pico-8 play session: no input (idle), after a click and taps of 🅾, ❎, 🅾+❎, 🅾 in the second before t = 0

[t = 1 s] idle ~1s (no d-pad/buttons)
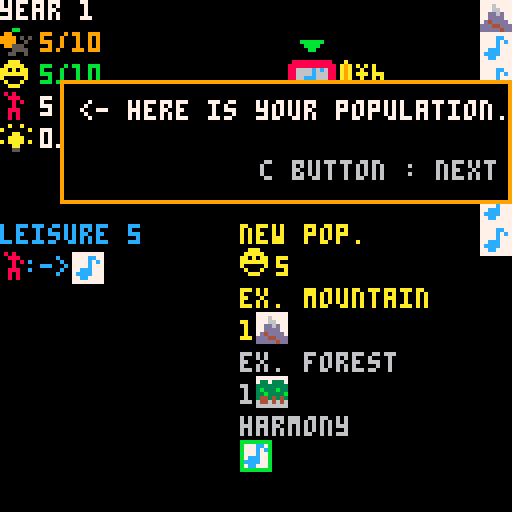

pico-8 cartridge
version 7
__lua__
combos_displayed = 4

p_song = {1, "song"}
p_wood = {2, "wood"}
p_game = {3, "game"}
p_fruit = {4, "fruit",{"+1 food"}}
p_rock = {5, "rock"}
p_clay = {6, "clay"}
p_storm = {7, "storm",{"-1 happiness"}}
p_cold = {8, "cold",{"+1 frost","(-3 happiness)"}}
p_mushroom = {9, "mushroom"}
p_spear = {10, "spear",{"beats 1 enemy","on the sides"}}
p_fire = {11, "fire", {"-1 frost"}}
p_speech = {12, "speech"}
p_fence = {13, "fence", {"stuns enemies","on the sides"}}
p_forest = {14, "forest"}
p_mountain = {15, "mountain"}
p_hammerstone = {25, "hammerstone",{"stuns and beats","enemy at its right"}}
p_flint = {26, "flint", {"beats 1 adjacent enemy"}}
p_coal = {27, "coal"}
p_gem = {28, "gem"}
p_gold = {29, "gold"}
p_oil = {30, "oil"}
p_uranium = {31, "uranium"}
p_sheep = {32, "sheep", {"+3 food"}}
p_horse = {33, "horse"}
p_manure = {34, "manure", {"-1 happiness"}}
p_fur = {35, "fur", {"-1 frost"}}
p_jar = {36, "jar", {"+1 max food","for the year"}}
p_dwelling = {37, "dwelling"}
p_effigy = {38, "effigy",{"+1 max happy","for the year","+1 happiness"}}
p_altar = {39, "altar"}
p_persuasion = {40, "persuasion"}
p_drought = {41, "drought",{"-1 food"}}

p_wolf = {42, "wolf",
{"-2 food",
"if no food,",
"-1 population"},
{"the remnants of the",
"hungry wolf pack flee !",
"with them gone,",
"there should be",
"more game for you !",
"(+1 game for the year)"},
2, {3,4}, {2,3}}

p_outcast = {43, "outcast",
{"-3 food"},
{"the outcasts scatter",
"before your might.",
"awed by your power,",
"some of them",
"beg to join you.",
"(+1 population)"},
3, nil, {1,2}}

p_bear = {44, "bear",
{"-5 food",
"if no food,",
"-1 population"},
{"you have defeated",
"the bears !"},
4, {4,5}, {3,4}}

p_raider = {45, "raider",
{"cannot be locked",
"-1 leisure pop.",
"-2 food"},
{"the ravaging raiders",
"have been repelled !"},
5, nil, {5,6}}

p_wheat = {52, "wheat"}
p_masonry = {53, "masonry"}
p_arrow = {54, "arrow", {"beats 2 enemies","on the sides"}}

sp_oven = "sp_oven"
sp_shrine = "sp_shrine"
sp_torchlight = "sp_torchlight"

lands = {p_forest, p_mountain}
mountains = {p_rock, p_clay, p_gem, p_stone, p_coal, p_gold, p_rock, p_oil, p_rock, p_rock, p_uranium}
all_explore = {"ex. forest","ex. mountain","ex. cave"}

seasons = {{"spring", 5, {}},
{"summer", 6, {p_storm}},
{"fall", 5, {p_storm}},
{"winter", 4, {p_cold}}}

weathers = {p_storm, p_cold, p_drought}
enemy_types = {
 [1] = {p_wolf, p_outcast},
 [2] = {p_bear, p_raider}
}

function remove(list, rank)
 for i = rank, #list do
  list[i] = list[i+1]
 end
end

function nb_in(item, list)
 nb = 0
 for i in all(list) do
  if (i == item) nb+=1
 end
 return nb
end

function deepcopy(list)
 res = {}
 for i in all(list) do
  add(res, i)
 end
 return res
end

function show_sign(val)
 if (val>0) return "+"..val
 return val
end


---------- combos

function combo(name, text, requires,
tech, effect)
 c = {}
 c.name = name
 c.text = text
 c.order = requires[1]
 c.quantity = {}
 c.only = {}
 c.none = {}
 for i = 1, #requires[2], 2 do
  if requires[2][i+1] == "only" then
   add(c.only, requires[2][i])
  elseif requires[2][i+1] == "none" then
   add(c.none, requires[2][i])
  elseif requires[2][i+1] == "left" then
   c.left = requires[2][i]
  elseif requires[2][i+1] == "right" then
   c.right = requires[2][i]
  else
   add(c.quantity, requires[2][i])
   add(c.quantity, requires[2][i+1])
  end
 end
 c.tech = tech
 c.effect = effect
 return c
end

function message(x0, y0, x1, y1, text, next_msg)
 m = {}
 m.x0 = x0
 m.y0 = y0
 m.x1 = x1
 m.y1 = y1
 m.text = text
 m.next_msg = next_msg
 return m
end

function max_food()
 mf = 10
 for i in all(techs) do
  if (i[1] == "granary") mf+=1
 end
 return mf+yearly_mf
end

function max_happiness()
 mh = 10
 for i in all(techs) do
  if (i[1] == "ritual") mh+=1
  if (i[1] == "tradition") mh+=2
  if (i[1] == "law") mh+=3
  if (i[1] == "justice") mh+=4
 end
 return mh+yearly_mh
end

function max_tech()
 return 10*(#wheel)
end

function quantity(prod, item)
 cut = 0
 if prod == p_fire then
  for i in all(sp_tech) do
   if (i==sp_oven) cut+=1
  end
 end
 if type(item) == "number" then
  q = item
 else
  q = 1
  for j in all(techs) do
   if (j[1]==item) q+=1
   if (j[1]=="altar" and nb_in(item,{"ritual","tradition"})>0) q-=1
  end
 end
 return max(cut+q,0)
end

function c_level(lvl)
 if (#wheel<lvl) current_msg=lvl_msg[lvl]
 for i = #wheel+1, lvl do
  add(wheel, false)
  add(slides, 0)
 end
-- if (#wheel>=3) slide_action=true
end


---------- combo effects

function c_attack(range, nb_targets, prod)
 nt = nb_targets
-- nb_targets = target[2]
-- if target[1] == "visible" then
 for i in all(range) do
  if (nt<=0) break
  if i > 0
  and i <= #wheel
  and nb_in(roster[wheel[i]], enemies) > 0
  and nb_in(wheel[i], killed) <= 0 then
   add(killed, wheel[i])
   if prod != nil then
    add(passive_anims, {prod, "beats "..roster[wheel[i]][2]})
   end
   nt -= 1
  end
 end
end

function c_attack_wheel(nb_targets)
 ran = {}
 for i = 1, #wheel do
  add(ran, i)
 end
 c_attack(ran, nb_targets)
end

function c_bird_hunt()
 nb_game = 0
 for i in all(roster) do
  if (i==p_game) nb_game+=1
 end
 c_mod_food(nb_game*4)
end

function c_harvest()
 harvested = 0
 for i in all(wheel) do
  if (roster[i]==p_wheat) harvested+=harvest_bonus
 end
 c_mod_food(harvested)
end

function c_newpop(tmp)
-- happiness -= pop_total()
 leisure += 1
end

function c_mod_happiness(val,prod)
 happiness = min(max_happiness(),happiness+val)
 if prod != nil then
  add(passive_anims, {prod,show_sign(val).." happiness"})
 end
end

function c_mod_happiness_low(val, prod)
 if happiness < 0 then
  c_mod_happiness(val*3, prod)
 else
  c_mod_happiness(val, prod)
 end
end

function c_mod_food(val, prod)
 food = max(0,food+val)
 if prod != nil then
  add(passive_anims, {prod,show_sign(val).." food"})
 end
end

function game_over()
 current_msg = message(0, 0, 127, 127,
 {"on their "..year.."th year,",
 "",
 "the brave tribe met their end.",
 "",
 "",
 "***** game over *****"},
 "restart")
end

function exile_pop()
 if pop_total() <= 1 then
  game_over()
  return
 end
 exile = flr(rnd(pop_total()))+1
 if exile <= leisure then
  exile_anim = {"leisure", 100}
  leisure -= 1
 else
  exile -= leisure
  for activ in all(techs) do
   if activ[2] == "activity" then
    exile -= 1
    if exile == 0 then
     exile_anim = {activ[1], 100}
     del(techs, activ)
     sel_tech = 0
     break
    end
   end
  end
 end
end

function c_devour(val)
 if food > 0 then
  c_mod_food(-val)
 else
  add(passive_anims, {p, "-1 pop. !"})
  exile_pop()
 end
end

function c_mod_happiness_leisure(tmp, prod)
 c_mod_happiness(leisure, prod)
end

function c_vision(tmp, prod)
 c_mod_happiness(-1, prod)
 locked = {}
 nb_actions += 1
end

function c_add(tmp, prod)
 add(additional, tmp)
 if prod != nil then
  add(passive_anims, {prod,"produces "..tmp[2]})
 end
end

function c_mod_mh(val,prod)
 yearly_mh+=val
 if (val!=0) add(passive_anims,{prod,show_sign(val).."max happy."})
end

function c_mod_mf(val,prod)
 yearly_mf+=val
 if (val!=0) add(passive_anims,{prod,show_sign(val).."max food"})
end

function paved_count()
 pc = 0
 for i in all(techs) do
  if (i[1]=="paved road") pc+=1
  if (nb_in(i[1], all_explore)>0) pc-=1
 end
 return pc
end


---------- messages

msg_intro10 = message(10, 50, 115, 105,
{" you start with 1 reel.",
"      to spin it,",
"push the big button",
"     with the c key.",
{21,90,20}})

msg_intro9 = message(0, 50, 110, 100,
{"     all these symbols",
"       will show up",
"       on the reel."},
msg_intro10)

msg_intro8 = message(0, 10, 117, 85,
{"    you can also see",
"    a weather symbol.",
"  it changes every year.",
"drought     : -1 food",
"storm     : -1 happiness",
"cold     : +1 frost",
"(1 frost = -3 happiness)",
{41,40,28},
{7,32,36},
{8,28,44}},
msg_intro9)

msg_intro7 = message(0, 10, 117, 75,
{"   you can also see",
" a mountain",
" and a forest.",
" these are always available",
" to explore.",
{15,50,12},
{14,60,20}},
msg_intro8)

msg_intro6 = message(0, 10, 117, 65,
{"here is your production. ->",
"your can see the 5 songs",
"produced by your population."},
msg_intro7)

msg_intro5 = message(40, 52, 112, 95,
{"leisure produces",
"  1 song",
{1,40,12}},
msg_intro6)

msg_intro4 = message(40, 52, 112, 100,
{"<- by default,",
"  people are",
"enjoying leisure."},
msg_intro5)

msg_intro3 = message(28, 27, 110, 85,
{"<- here are your",
"   innovations.",
"  you can build",
"up to 10 for now."},
msg_intro4)

msg_intro2 = message(15, 20, 127, 50,
{"<- here is your population."},
msg_intro3)

msg_intro1 = message(0, 50, 115, 120,
{"",
"",
"welcome to spinvilization,",
"  the game that lets you",
"  build your civilization",
"    by spinning reels !"},
msg_intro2)

msg_sliders = message(0, 50, 110, 127,
{"your tribe is nomadic,",
"they can travel to improve",
"the outcome of the wheel!",
"",
"when on a reel,",
"press up/down",
"to move a step.",
"use it to your advantage!"})

msg_spinned = message(-4, 50, 58, 125,
{"   good !",
"let's see",
"if you can",
"match a combo.",
"push right to",
"go to the list",
"of combos."})

msg_sel_combo2 = message(-5, 0, 58, 120,
{"move up/down",
"to check combos.",
"matched combos",
"are in yellow.",
"",
"new population",
"is special. it",
"only requires",
"that your",
"value reaches",
"your current",
"population",
"number.",
{17,42,68}})

msg_sel_combo = message(0, 0, 120, 120,
{"how to match a combo :",
"",
"",
"        : sequence",
"",
"    :    on the left reel",
"    :    on the right reel",
"",
"2   1    : amount needed",
"",
"     : only those symbols",
"on the remaining reels",
"     : none of those symbols",
{10,6,28},
{3,14,28},
{13,22,28},
{5,6,44},
{49,6,44},
{5,27,44},
{11,6,52},
{50,6,52},
{11,27,52},
{3,11,68},
{10,27,68},
{35,6,84},
{36,14,84},
{23,6,84},
{23,14,84},
{1,6,100},
{12,14,100},
{59,6,100},
{59,14,100}},
msg_sel_combo2)

msg_year4 = message(27, 5, 127, 60,
{"after eating, any food",
"over the",
"storage capacity",
"is wasted."})

msg_year3 = message(27, 11, 127, 95,
{"<-   this is your",
"civilization's",
"happiness/max happiness",
"",
"if happiness falls",
"below 0,",
"you lose 1 population."},
msg_year4)

msg_year2 = message(27, 3, 127, 75,
{"<-   here is your",
" food/storage capacity",
"",
"if there is not",
" enough food, they",
"lose happiness instead."},
msg_year3)

msg_year1 = message(0, 50, 115, 115,
{"one last action before",
"the end of the year !",
"",
"every year, your population",
"       needs to eat."},
msg_year2)

msg_lvl2_2 = message(0, 45, 110, 100,
{"as you entered a new age,",
"you gained a new reel !",
"you can now lock a reel",
"by pressing c when on it."})

msg_lvl2 = message(0, 0, 110, 95,
{"      age 2",
"    age of tools",
"",
"tools allow a species",
"to overcome their physical",
"limitations, accomplishing",
"complex tasks.",
"many animals use tools."},
msg_lvl2_2)

msg_lvl3_2 = message(0, 45, 110, 127,
{"your civilization",
"has settled !",
"",
"now you can slide a reel",
"multiple times, but",
"each time costs an action.",
"use it wisely : sliding",
"at the right time",
"is key to success."})

msg_lvl3 = message(0, 0, 110, 125,
{"      age 3",
" age of sedentism",
"",
"settling on a fertile land",
"allows for a great",
"increase in population,",
"at the cost of",
"being vulnerable",
"to low harvest.",
"drought, animal plague,",
"frost cause starvation.",
"in response, people look",
"to the stars for answers."},
msg_lvl3_2)

msg_lvl4_2 = message(0, 20, 127, 127,
{"that's the end of",
"the journey for now !",
"(spinvilization will be back)",
"thanks for playing !",
"i hope you enjoyed it.",
"",
"",
"",
"you can keep playing any try",
"to last as long as possible."})

msg_lvl4 = message(0, 0, 110, 127,
{"         age 4",
"   age of the state",
"",
"following sedentism, the",
"successful tribes have",
"expanded their numbers to",
"the thousands, making it",
"impossible to know all",
"one's peers. interactions",
"with strangers become more",
"common. trade and other",
"impersonal relations",
"flourish, and a need for",
"a common framework arises.",
},
msg_lvl4_2)


lvl_msg = {nil,msg_lvl2,msg_lvl3,msg_lvl4}

current_msg = msg_intro1

already_spinned = false
already_sel_combo = false
already_sel_tech = false
already_sliders = false
already_year = false

---------- combos

function init_combos()
 return {
 {
  -- new population
  combo("new pop.",
  {"+1 population"},
  {{}, {}, {}, {}},
  "instant",
  {c_newpop}),
  -- combos level 1
  -- effigy
  combo("effigy",
  {"activity :","uses clay,","produces","effigy"},
  {{}, {p_clay,1}},
  {"activity", {p_clay}, {p_effigy}},
  {}),
  -- explore forest
  combo("ex. forest",
  {"activity :","produces","wood,","game,","mushroom","and fruit"},
  {{}, {p_forest,1}},
  {"activity", {}, {p_wood,p_game,p_fruit,p_mushroom}},
  {}),
  -- explore mountain
  combo("ex. mountain",
  {"activity :","produces","rock","and clay"},
  {{}, {p_mountain,1}},
  {"activity", {}, {p_rock,p_clay}},
  {}),
  -- hammerstone
  combo("hammerstone",
  {"activity :","uses","rock,","produces","hammerstone,","unlocks","age 2"},
  {{}, {p_rock,1}},
  {"activity", {p_rock}, {p_hammerstone}},
  {}),
  -- harmony
  combo("harmony",
  {"instant :","+5 happiness"},
  {{}, {p_song,"only"}},
  "instant",
  {c_mod_happiness,5}),
  -- humming
  combo("humming",
  {"instant :","+1 happiness"},
  {{}, {p_song,1}},
  "instant",
  {c_mod_happiness,1}),
  -- rabbit hunt
  combo("rabbit hunt",
  {"instant :","+2 food"},
  {{}, {p_game,1,p_song,"none",p_speech,"none"}},
  "instant",
  {c_mod_food,2}),
  -- spear
  combo("spear",
  {"activity :","uses","wood,","produces","spear,","unlocks","age 2"},
  {{}, {p_wood,1}},
  {"activity", {p_wood}, {p_spear}},
  {}),
  -- vision
  combo("vision",
  {"instant :","-1 happiness,","unlock all","slots, and","roll","for free"},
  {{}, {p_mushroom,1}},
  "instant",
  {c_vision})
 },
 {
  -- combos level 2
  -- altar
  combo("altar",
  {"activity :","uses rock","and effigy","produces","altar,","and ritual","and tradition","cost 1 less"},
  {{}, {p_rock,1,p_effigy,1}},
  {"activity", {p_rock,p_effigy}, {p_altar}},
  {}),
  -- arrow
  combo("arrow",
  {"activity :","uses spear","and flint,","produces","arrow"},
  {{p_spear,p_flint}, {}},
  {"activity", {p_spear,p_flint}, {p_arrow}},
  {}),
  -- bird hunt
  combo("bird hunt",
  {"instant :","+4 food","for each","game","produced"},
  {{}, {p_arrow,1,p_forest,1,p_song,"none",p_speech,"none"}},
  "instant",
  {c_bird_hunt}),
  -- boar hunt
  combo("boar hunt",
  {"instant :","+5 food"},
  {{}, {p_game,1,p_spear,1,p_song,"none",p_speech,"none"}},
  "instant",
  {c_mod_food,5}),
  -- bonfire
  combo("bonfire",
  {"instant :","+8 happiness"},
  {{}, {p_song,1,p_fire,"only"}},
  "instant",
  {c_mod_happiness,8}),
  -- charcoal
  combo("charcoal",
  {"activity :","uses wood,","produces","fire and","coal"},
  {{}, {p_wood,1,p_fire,1}},
  {"activity", {p_wood}, {p_fire,p_coal}},
  {}),
  -- deer hunt
  combo("deer hunt",
  {"instant :","+7 food"},
  {{}, {p_game,1,p_arrow,1,p_song,"none",p_speech,"none"}},
  "instant",
  {c_mod_food,7}),
  -- ember guardian
  combo("embers",
  {"activity :","uses wood,","produces","fire"},
  {{p_storm,p_wood}, {}},
  {"activity", {p_wood}, {p_fire}},
  {}),
  -- explore cave
  combo("ex. cave",
  {"activity :","produces","dwelling,","manure,","and clay,","unlocks age3"},
  {{p_fire,p_mountain}, {}},
  {"activity", {}, {p_dwelling,p_manure,p_clay}},
  {}),
  -- flint
  combo("flint",
  {"activity :","uses rock,","produces","flint"},
  {{p_hammerstone,p_rock}, {}},
  {"activity", {p_rock}, {p_flint}},
  {}),
  -- folksong
  combo("folksong",
  {"instant :","+1 happiness","for each","population","in leisure"},
  {{}, {p_song,1,p_speech,1}},
  "instant",
  {c_mod_happiness_leisure}),
  -- fur
  combo("fur",
  {"activity :","uses game,","produces","fur"},
  {{}, {p_game,"left",p_game,"right"}},
  {"activity", {p_game}, {p_fur}},
  {}),
  -- igloo
  combo("igloo",
  {"activity :","uses cold,","produces","dwelling,","-1 food","per year,","unlocks age3"},
  {{p_cold,p_cold}, {}},
  {"activity", {p_cold}, {p_dwelling}},
  {}),
  -- menhir
  combo("menhir",
  {"innovation :","before","eating,","if","happiness<0,","+1 happiness"},
  {{p_rock,p_rock}, {}},
  {"dev"},
  {}),
  -- mourning
  combo("mourning",
  {"instant :","+2 happiness,","tripled if","happiness<0"},
  {{p_song,p_song}, {}},
  "instant",
  {c_mod_happiness_low,2}),
  -- fireside story
  combo("fire story",
  {"instant :","+3 happiness"},
  {{}, {p_fire,1,p_speech,1}},
  "instant",
  {c_mod_happiness,3}),
  -- ritual
  combo("ritual",
  {"innovation :","+1 max","happiness,","rituals cost","+1 song"},
  {{}, {p_song,"ritual"}},
  {"dev"},
  {}),
  -- shaman
  combo("shaman",
  {"activity :","uses song,","produces","speech"},
  {{}, {p_mushroom,1,p_song,1}},
  {"activity", {p_song}, {p_speech}},
  {}),
  -- sparks
  combo("sparks",
  {"instant :","produces","fire","for the year"},
  {{p_flint,p_flint}, {}},
  "instant",
  {c_add,p_fire}),
  -- stone throw
  combo("stone throw",
  {"instant :","beats","1 enemy"},
  {{}, {p_rock,"left"}},
  "instant",
  {c_attack_wheel,1}),
  -- tent
  combo("tent",
  {"activity :","uses fur,","produces","dwelling,","unlocks","age 3"},
  {{}, {p_fur,"left",p_fur,"right"}},
  {"activity", {p_fur}, {p_dwelling}},
  {}),
  -- totem
  combo("totem",
  {"innovation :","animals","give +1 max","happiness","for the year"},
  {{}, {p_effigy,1,p_wood,1}},
  {"dev"},
  {})
 },
 {
  -- combos level 3
  -- bricks
  combo("bricks",
  {"activity :","uses clay,","produces","masonry"},
  {{}, {p_fire,2,p_clay,2}},
  {"activity", {p_clay}, {p_masonry}},
  {}),
  -- buffalo hunt
  combo("buffalo hunt",
  {"instant :","+15 food"},
  {{}, {p_game,2,p_spear,1,p_song,"none",p_speech,"none"}},
  "instant",
  {c_mod_food,15}),
  -- burial mound
  combo("burial mound",
  {"instant :","+3 happiness,","tripled if","happiness<0"},
  {{}, {p_spear,"only",p_flint,"only",p_fur,"only",p_effigy,"only",p_jar,"only"}},
  "instant",
  {c_mod_happiness_low,3}),
  -- burn coal
  combo("burn coal",
  {"activity :","uses coal","and fire,","produces","fire and fire"},
  {{}, {p_coal,1,p_fire,2}},
  {"activity", {p_coal,p_fire}, {p_fire,p_fire}},
  {}),
  -- cobblestone
  combo("cobblestone",
  {"activity :","uses rock,","produces","masonry"},
  {{}, {p_hammerstone,1,p_rock,1,p_clay,1}},
  {"activity", {p_rock}, {p_masonry}},
  {}),
  -- farm
  combo("farm",
  {"activity :","produces","wheat,","farms cost","+1 fence"},
  {{}, {p_dwelling,1,p_fence,"farm"}},
  {"activity", {}, {p_wheat}},
  {}),
  -- fence
  combo("fence",
  {"activity :","uses wood,","produces","fence"},
  {{p_wood,p_wood}, {}},
  {"activity", {p_wood}, {p_fence}},
  {}),
  -- granary
  combo("granary",
  {"innovation :","+1 max food,","+1 jar bonus"},
  {{}, {p_dwelling,1,p_game,"none",p_sheep,"none",p_horse,"none",p_bear,"none"}},
  {"dev"},
  {}),
  -- grove
  combo("grove",
  {"innovation :","+1 fruit","bonus"},
  {{}, {p_fence,"left",p_fence,"right",p_fruit,"only"}},
  {"dev"},
  {}),
  -- harvest
  combo("harvest",
  {"instant :","+1 food","for each","wheat"},
  {{}, {p_wheat,1,p_storm,"none",p_drought,"none",p_cold,"none"}},
  "instant",
  {c_harvest}),
  -- horse taming
  combo("ride horse",
  {"activity :","uses sheep,","produces","horse"},
  {{}, {p_sheep,1,p_speech,"only"}},
  {"activity", {p_sheep}, {p_horse}},
  {}),
  -- oracle
  combo("oracle",
  {"activity :","uses altar,","produces","speech"},
  {{}, {p_mountain,1,p_storm,1,p_song,"only",p_altar,"only"}},
  {"dev", {p_altar}, {p_speech}},
  {}),
  -- oven
  combo("oven",
  {"activity :","uses rock","and fire,","combos","require","-1 fire"},
  {{p_rock,p_fire,p_rock}, {}},
  {"activity", {p_rock,p_fire}, {sp_oven}},
  {}),
  -- pottery
  combo("pottery",
  {"activity :","uses clay,","produces","jar"},
  {{}, {p_clay,"left",p_clay,"right"}},
  {"activity", {p_clay}, {p_jar}},
  {}),
  -- shrine
  combo("shrine",
  {"innovation :","uses altar,","after eating,","1 excess food","is converted","to happiness"},
  {{p_fence,p_altar,p_fence}, {}},
  {"dev", {p_altar}, {sp_shrine}},
  {}),
 -- oven
-- combo("oven",
-- {{p_rock,p_coal,p_rock}, {}, {}, {}},
-- {"activity", {p_rock,p_coal}, {p_oven}},
-- {}),
  -- sheep taming
  combo("tame sheep",
  {"activity :","produces","sheep and","manure"},
  {{p_spear,p_game,p_fence}, {}},
  {"activity", {}, {p_sheep, p_manure}},
  {}),
  -- torch light
  combo("torch light",
  {"innovation :","uses fire,","+1 action","per year"},
  {{}, {p_fire,"right"}},
  {"dev", {p_fire}, {sp_torchlight}},
  {}),
  -- tradition
  combo("tradition",
  {"innovation :","+2 max","happiness,","traditions","cost","+1 speech"},
  {{}, {p_speech,"tradition"}},
  {"dev"},
  {}),
  -- village council
  combo("v. council",
  {"activity :","uses spear","and speech,","produces","persuasion,","unlocks age4"},
  {{}, {p_spear,1,p_speech,"only"}},
  {"activity", {p_spear,p_speech}, {p_persuasion}},
  {})
-- },
-- {
  -- combos level 4
  -- paved road
--  combo("paved road",
--  {{}, {p_masonry,"paved road"}},
--  "dev",
--  {})
 }
}
end

---------- end of combos


function actions_year()
 ay = 6
 for i in all(sp_tech) do
  if (i==sp_torchlight) ay+=1
 end
 return ay
end

function pop_total()
 t =  leisure
 for i in all(techs) do
  if (i[2] == "activity") t+=1
 end
 return t
end

function actual_prod(w, r)
 a = {}
 for i in all(w) do
 add(a, r[i])
 end
 return a
end

function new_pop_threshold()
 return pop_total()-recruit_bonus
end

function c_dist(c, w)
 if c.name == "new pop." then
  if happiness >= new_pop_threshold() then
   return {0, {}}
  else
   return {1, {}}
  end
 end
 dist = 0
 actual = actual_prod(w, roster)
 part = {}
 for i,j in pairs({[#actual]=c.right,[1]=c.left}) do
  if j != nil then
   if (nb_in(j,roster)<=0) return nil
   if j == actual[i] then
    add(part, i)
--    remove(actual, i)
   else
    dist += 1
   end
  end
 end
 for i in all(c.order) do
  if (nb_in(i,roster)<=0) return nil
 end
-- for i = 1, #c.quantity, 2 do
--  if (nb_in(c.quantity[i],roster)<=0) return -1
-- end
 if #c.order > 0 then
  best_order = {#c.order, 0}
  for i = 0, #actual-#c.order do
   tmp = 0
   for j = 1, #c.order do
    if (nb_in(i+j,part)>0 or c.order[j]!=actual[i+j]) tmp+=1
   end
   if (tmp<best_order[1]) best_order={tmp,i}
  end
  dist += best_order[1]
 end
 for i = 1, #c.order do
  add(part, i+best_order[2])
--  del(actual, i)
 end
 if #c.quantity > 0 then
  for i = 1, #c.quantity, 2 do
   q = quantity(c.quantity[i], c.quantity[i+1])
   if (q>0 and nb_in(c.quantity[i],roster)<=0) return nil
--   n = nb_in(c.quantity[i], actual)
   for j = 1, #actual do
    if (q<=0) break
    if nb_in(j,part) <= 0 and actual[j] == c.quantity[i] then
     q -= 1
     add(part, j)
    end
   end
--   for j = 1, min(n,q) do
--    del(actual, c.quantity[i])
--   end
--   if (n<q) dist+=q-n
   dist += q
  end
 end
 if #c.only > 0 then
  only_possible = true
  for i = 1, #actual do
   if nb_in(i, part) <= 0 then
    if nb_in(actual[i], c.only) <= 0 then
     dist+=1
     only_possible = false
    else
     add(part, i)
    end
   end
  end
  for i in all(c.only) do
   if (nb_in(i,roster)>0) only_possible=true
  end
  if (not only_possible) return nil
 end
 for i = 1, #actual do
  if (nb_in(i,part)<=0 and nb_in(actual[i],c.none)>0) dist+=1
-- for i in all(c.none) do
--  dist += nb_in(i,actual)
-- end
 end
 return {dist,part}
end

function w_shift(r, pos, shift)
 return ((pos+shift-1)%#r) + 1
end

function instant_prod()
 if (roster==nil) return
 frost = 0
 granary_bonus = 0
 grove_bonus = 0
 totem_bonus = 0
 neutralized = {}
 for i in all(techs) do
  if (i[1]=="granary") granary_bonus+=1
  if (i[1]=="grove") grove_bonus+=1
  if (i[1]=="totem") totem_bonus+=1
 end
 actual = actual_prod(wheel,roster)
 for i = 1, #actual do
  if anim[i] != -1 then
   p = actual[i]
   if (p==p_fruit) c_mod_food(1+grove_bonus,p)
   if (p==p_wheat) harvest_bonus+=1 add(passive_anims,{p,"+1 harvest bonus"})
   if (p==p_game) c_mod_mh(totem_bonus,p)
   if p == p_sheep then
    c_mod_mh(totem_bonus,p)
    c_mod_food(3,p)
   end
   if (p==p_horse) c_mod_mh(totem_bonus,p)
   if (p==p_wolf) c_mod_mh(totem_bonus,p)
   if (p==p_bear) c_mod_mh(totem_bonus,p)
   if p == p_effigy then
    c_mod_mh(1,p)
    c_mod_happiness(1,p)
   end
   if (p==p_storm) c_mod_happiness(-1,p)
   if (p==p_drought) c_mod_food(-1,p)
   if (p==p_manure) c_mod_happiness(-1,p)
   if (p==p_jar) c_mod_mf(1+granary_bonus,p)
   if (p==p_cold) frost += 1
   if (p==p_fire) frost -= 1
   if (p==p_fur) frost -= 1
   if (p==p_gem) c_mod_happiness(2,p)
   if (p==p_dwelling) recruit_bonus+=1
   if (p==p_hammerstone) c_attack({i+1},1,p)
   if (p==p_hammerstone) add(neutralized, i+1)
   if (p==p_spear) c_attack({1,#wheel},1,p)
   if (p==p_fence) add(neutralized, 1)
   if (p==p_fence) add(neutralized, #wheel)
   if (p==p_flint) c_attack({i-1,i+1},1,p)
   if (p==p_arrow) c_attack({1,#wheel},2,p)
  end
 end
 if (frost>0) c_mod_happiness(-(frost*3),p_cold)
 for i = 1, #actual do
  p = actual[i]
  if nb_in(i, neutralized) > 0 then
   if (p==challenger) add(passive_anims, {p, "is stunned !"})
  else
   if anim[i] != -1 then
    if (p==p_wolf) c_devour(2,p)
    if (p==p_outcast) c_mod_food(-3,p)
    if (p==p_bear) c_devour(5,p)
    if p == p_raider then
     c_mod_food(-2,p)
     if leisure > 0 then
      leisure -= 1
      if pop_total() <= 0 then
       game_over()
       return
      end
     end
    end
   end
  end
 end
 vanquish()
end

function vanquish()
-- if #killed > 0 then
--  print()
--  happiness = #killed
--  print(erazze[5])
-- end
 for i in all(killed) do
  del(enemies, roster[i])
 end
 killed = {}
 if #enemies <= 0
 and challenger != nil then
  partial_msg = deepcopy(challenger[4])
  if challenger[6] != nil then
   food_b = challenger[6][1]+flr(rnd(challenger[6][2]))
   c_mod_food(food_b)
   add(partial_msg, "+"..food_b.." food")
  end
  if challenger[7] != nil then
   happy_b = challenger[7][1]+flr(rnd(challenger[7][2]))
   c_mod_happiness(happy_b)
   add(partial_msg, "+"..happy_b.." happiness")
  end
  if (challenger==p_wolf) c_add(p_game)
  if (challenger==p_outcast) leisure+=1
--  if (challenger==p_outcast) leisure+=1
--  display(reward)
  current_msg = message(10, 50, 110, 127, partial_msg, nil)
  challenger = nil
 end
end

function add_enemies()
 if (rnd(1)>0.25) return
 new_enemies = flr(rnd(year))+1
 current_val = 0
 for i in all(enemies) do
  current_val += i[5]
 end
 if (new_enemies<=current_val) return
 possible = {}
 for i = #wheel-1, #wheel do
  if enemy_types[i] != nil then
   for j in all(enemy_types[i]) do
    add(possible, j)
   end
  end
 end
 if (#possible<=0) return
 challenger = possible[flr(rnd(#possible))+1]
 enemies = {}
 for i = 1, new_enemies, challenger[5] do
  add(enemies, challenger)
 end
end

function update_combos(lvl)
 dists = {}
 for i = 0, 20 do
  dists[i] = {}
 end
 for i = 1, lvl do
  for j in all(combos[i]) do
   d = c_dist(j, wheel)
   if d != nil then
    add(dists[d[1]], {j,d[2]})
   end
  end
 end
 flat_dists = {}
 for i = 0, 20 do
  for j in all(dists[i]) do
   add(flat_dists, {i,j[1],j[2]})
  end
 end
 sel_combo = 1
 sel_prod = 1
 return flat_dists
end

function update_roster()
-- instant_prod()
 roster = {}
 sp_tech = {}
 our_lands = 2
-- for i in all(techs) do
--  if (nb_in(i[1], {"ex. forest", "ex. mountain", "ex. cave"})>0) our_lands+=1
-- end
 for i = 1, our_lands do
  add(roster, landscape[i])
 end
 for i = 1, leisure do
  add(roster, p_song)
 end
 add(roster, yearly_w)
 for i in all(enemies) do
  add(roster, i)
 end
 for i in all(additional) do
  add(roster, i)
 end
 changed = true
 tmp_tec = deepcopy(techs)
 while changed do
  changed = false
  for i in all(tmp_tec) do
   tmp_ros = deepcopy(roster)
   paid = true
   for j in all(i[3]) do
    if nb_in(j, roster) > 0 then
     del(roster, j)
    else
     paid = false
    end
   end
   if paid then
    changed = true
    for j in all(i[4]) do
     if nb_in(j,{sp_oven,sp_shrine,sp_torchlight}) > 0 then
      add(sp_tech, j)
     else
      add(roster, j)
     end
    end
    del(tmp_tec, i)
   else
    roster = tmp_ros
   end
  end
 end
 tmp_ros = deepcopy(roster)
 roster = {}
 while #tmp_ros > 0 do
  add(roster, tmp_ros[flr(rnd(#tmp_ros))+1])
  del(tmp_ros, roster[#roster])
 end
-- locked = {}
 if (#wheel>=3) slide_action=true
 roll()
end

function change_year()
-- vanquish()
-- instant_prod()
 year += 1
 consume = pop_total()
 for i in all(techs) do
  if (i[1]=="igloo") consume+=1
  if (i[1]=="menhir" and happiness<0) c_mod_happiness(1)
 end
 food -= consume
 if food < 0 then
  happiness += food
  food = 0
 elseif food > max_food() then
  for i in all(sp_tech) do
   if (i==sp_shrine) then
    c_mod_happiness(1)
    food -= 1
    if (food<=max_food()) break
   end
  end
  if (food>max_food()) add(waste_anims, {food-max_food(), 30, 8, 100})
  food = max_food()
 end
 if happiness<0 and happiness<new_pop_threshold() then
  exile_pop()
 end
 harvest_bonus = 1
 recruit_bonus = 0
 nb_actions = actions_year()
 add_enemies()
 additional = {}
 yearly_mf = 0
 yearly_mh = 0
 if (happiness>max_happiness()) add(waste_anims, {happiness-max_happiness(), 30, 16, 100})
 happiness = min(max_happiness(),happiness)
 yearly_w = weathers[flr(rnd(#weathers))+1]
 update_roster()
end

function reset_slides()
 slides = {}
 for i = 1, #wheel do
  add (slides, 0)
 end
end

function slide_cost()
 if (not slide_action) return 0
 cost = 0
 for i = 1, #wheel do
  cost += abs(slides[i])
 end
 return cost
end

function year_ended()
 return nb_actions-slide_cost() <= 0
end

function spend_action(ic)
 sel_wheel = #wheel + 1
 rolling = true
 must_update = ic!=nil or year_ended()
 if not must_update then
  for i = 1, #wheel do
   if nb_in(i,locked) <= 0 then
    anim[i] = -1
    slides[i] = 0
   end
  end
 else
  locked = {}
  nb_actions -= slide_cost()
  for i = 1, #wheel do
   slides[i] = 0
   if ic != nil and nb_in(i,ic)>0 then
    anim[i] = -1
   end
  end
  instant_prod()
 end
end

function finish_action()
 if year_ended() then
  change_year()
 else
  nb_actions -= 1
  if must_update then
--   instant_prod()
--   nb_actions -= slide_cost()
   update_roster()
  else
   roll()
  end
 end
 must_update = nil
end

function roll()
 anim = {}
 for i = 1, #wheel do
  if nb_in(i, locked) == 0 then
   wheel[i] = flr(rnd(#roster))+1
--   slides[i] = 0
   add(anim, flr(rnd(18)) + 8)
  else
   add(anim, 0)
  end
 rolling = false
 end
-- reset_slides()
-- sel_wheel = #wheel+1
 visible_combos = update_combos(#wheel)
end

--function anim_combo(c)
-- for i in all(c) do
--  anim[i] = -1
-- end
--end

function show_roster()
 for i = 1, #roster do
 if (wheel[sel_wheel]==i or (sel_wheel==#wheel+3 and sel_prod==i)) pal(7,9)
  spr(roster[i][1], 120-(8*flr((i-1)/16)), ((i-1)%16)*8)
  pal()
 end
end

function show_wheel(x0, y0)
 if sel_wheel == #wheel+2 
 and visible_combos[sel_combo][1] == 0 then
  parts = visible_combos[sel_combo][3]
 else
  parts = {}
 end
 for i = 1, #wheel do
  px = x0+((i-(#wheel+1))*8)
  for j = -1, 1, 2 do
   if nb_in(i, locked) > 0 then
    pal(11,10)
   elseif slide_action then
    if slides[i]*j >= 0 then
     if slide_cost() >= nb_actions then
      pal(11,8)
     else
      pal(11,12)
     end
    end
   elseif slides[i] == j then
    pal(11,8)
   end
   spr(16, px, y0+8+(j*15), 1, 1, false, j==-1)
   pal()
   if slide_action and slides[i]*j<0 then
--    spr(51, px, y0+8+(j*15), 1, 1, false, j==-1)
    ypos = y0+9+(j*18)
    if (j==1) ypos += 1
    print(abs(slides[i]), px+2, ypos, 10)
   end
  end
  pal(7,6)
  pal(6,7)
  if anim[i] != 0 then
   spr(57, px, y0)
   spr(57, px, y0+16)
   spr(57, px, y0+8)
  else
   spr(roster[w_shift(roster,wheel[i],-1)][1], px, y0)
   spr(roster[w_shift(roster,wheel[i],1)][1], px, y0+16)
   if i==sel_wheel then
    pal(7,9)
   elseif nb_in(i, locked) > 0 then
    pal(7,10)
   else
    pal()
   end
   spr(roster[wheel[i]][1], px, y0+8)
   if (nb_in(i,parts)>0) spr(56, px, y0+8)
  end
 end
 pal()
 color(8)
 rect(x0, y0, x0-(1+(#wheel*8)), y0+23)
 rect(x0+1, y0+1, x0-(2+(#wheel*8)), y0+22)
end

function show_spin(xpos, ypos)
 spr(22, xpos+3, ypos-1)
 color(10)
 actions_left = nb_actions
 if (slide_action) actions_left-=slide_cost()
 print("*"..max(actions_left,0), xpos+7, ypos+1)
 color(7)
 if sel_wheel == #wheel+1 then
  button_anim = (button_anim+1)%100
  if button_anim >= 50 then
   tmp = 21
  else
   tmp = 58
  end
 else
  tmp = 20
 end
 spr(tmp, xpos+5, ypos+8)
end

function show_requirements(v_prod, xpos, ypos)
 xshift = 0
 gap = 0
 for j,k in pairs({[49]=v_prod.left,[50]=v_prod.right}) do
  if k != nil then
   spr(k[1], xpos+xshift, ypos+6)
   spr(j, xpos+xshift, ypos+6)
   xshift += 8
   gap = 3
  end
 end
 xshift += gap
 gap = 0
 for j = 1, #v_prod.order do
  spr(v_prod.order[j][1], xpos+xshift, ypos+6)
  xshift += 8
  gap = 3
 end
 xshift += gap
 gap = 0
 for j = 1, #v_prod.quantity, 2 do
  spr(v_prod.quantity[j][1], xpos+xshift+4, ypos+6)
  print(quantity(v_prod.quantity[j], v_prod.quantity[j+1]), xpos+xshift, ypos+8)
  xshift += 13
  gap = 3
 end
 xshift += gap
 gap = 0
 color(6)
 for j = 1, #v_prod.only do
  spr(v_prod.only[j][1], xpos+xshift, ypos+6)
  spr(23, xpos+xshift, ypos+6)
  xshift += 8
  gap = 3
 end
 xshift += gap
 gap = 0
 for j = 1, #v_prod.none do
  spr(v_prod.none[j][1], xpos+xshift, ypos+6)
  pal(11, 8)
  spr(23, xpos+xshift, ypos+6)
  pal()
  xshift += 8
 end
end

function show_passive()
 ypos = 60
 for i in all(passive_anims) do
  spr(i[1][1], 62, ypos)
  print(i[2], 72, ypos+2)
  ypos += 10
 end
end

function show_combos(xpos, ypos)
 if sel_combo > combos_displayed then
  start_show = sel_combo - combos_displayed
 else
  start_show = 0
 end
 for i = 1, min(combos_displayed,#visible_combos) do
  if visible_combos[start_show+i][1]==0 then
   color(10)
   if (sel_wheel==#wheel+2 and sel_combo==start_show+i) color(9)
  else
   color(6)
   if (sel_wheel==#wheel+2 and sel_combo==start_show+i) color(7)
  end
  v_prod = visible_combos[start_show+i][2]
  print(v_prod.name, xpos, ypos+(i*16))
  if v_prod.name == "new pop." then
   spr(17, xpos, ypos+6+(i*16))
   print(new_pop_threshold(), xpos+9, ypos+8+(i*16))
  else
   show_requirements(v_prod, xpos, ypos+(i*16))
  end
 end
 color(7)
end

function show_tech(xpos, ypos)
 if sel_tech+1 > combos_displayed then
  start_show = sel_tech+1-combos_displayed
 else
  start_show = 0
 end
 for i = 1, min(combos_displayed,#techs+1) do
  color(12)
  if (sel_wheel==0 and sel_tech==start_show+i-1) color(11)
  if start_show+i-1 == 0 then
   t = {"leisure "..leisure, "activity", {}, {p_song}}
  else
   t = techs[start_show+i-1]
  end
  print(t[1], xpos, ypos+(i*16))
  if t[2] == "activity" then
   spr(18, xpos, ypos+(i*16)+7)
   print(":", xpos+6, ypos+(i*16)+8)
   for j = 1, #t[3] do
    spr(t[3][j][1], xpos+(j*8)+1, ypos+(i*16)+7)
   end
   print("->", xpos+10+(#t[3]*8), ypos+(i*16)+8)
   for j = 1, #t[4] do
    spr(t[4][j][1], xpos+((j+#t[3])*8)+10, ypos+(i*16)+7)
   end
  end
 end
 color(7)
end

function global_msg(msg, no_button_msg)
-- if (msg.text==nil) return
 rectfill(msg.x0, msg.y0, msg.x1, msg.y1, 0)
 rect(msg.x0, msg.y0, msg.x1, msg.y1, 9)
 color(7)
 for i = 1, #msg.text do
  text = msg.text[i]
  if type(text) == "string" then
   print(text, msg.x0+5, msg.y0+(i*8)-3)
  else
   spr(text[1], text[2]+msg.x0, text[3]+msg.y0)
  end
 end
 if (no_button_msg!=nil) return
 color(6)
 if msg.next_msg == nil then
  print("c button : ok",msg.x1-56, msg.y1-10)
 else
  print("c button : next",msg.x1-62, msg.y1-10)
 end
 color(7)
end

function msg_combo(c)
 rect(0, 45, 58, 120, 4)
 print(c.name, 5, 50, 9)
 color(7)
 for i = 1, #c.text do
  print(c.text[i], 5, 58+(i*7))
 end
end

function msg_tech(name, text)
 rect(62, 45, 118, 120, 4)
 print(name, 65, 50, 11)
 color(7)
 for i = 1, #text do
  print(text[i], 65, 58+(i*7))
 end
end

function msg_waste(val, x, y)
 print(val.." wasted!", x, y, 8)
 color(7)
end

function msg_lost(name)
 print("lost 1 pop. in", 0, 40, 8)
 print(name.."!", 0, 48, 8)
 color(7)
end

function msg_score(name, timer)
 print(name, 36, 0, 9+((timer/10)%2))
 color(7)
end

function _init()
-- current_msg = msg_intro1
 slide_action = false
 must_update = nil
 animating = false
 rolling = false
 button_anim = 0
 waiter = 0
 passive_anims = {}
 waste_anims = {}
 exile_anim = nil
 score_anim = nil
 landscape = {p_forest, p_mountain}
 for i = 1, 1000 do
  add(landscape, lands[flr(rnd(2))+1])
 end
-- all_enemies = {}
-- for i,j in pairs(enemy_types) do
--  add(all_enemies, j)
-- end
 enemies = {}
 killed = {}
-- our_lands = 2
 year = 1
 food = 5
-- max_food = 10
 happiness = 5
 yearly_mf = 0
 yearly_mh = 0
-- max_happiness = 10
-- max_tech = 10
 techs = {}
 sp_tech = {}
 sel_tech = 0
 leisure = 5
 harvest_bonus = 1
 recruit_bonus = 0
 wheel = {false}
-- anim = {}
-- wheel = {false,false,false}
 combos = init_combos()
 additional = {}
 yearly_w = weathers[flr(rnd(#weathers))+1]
 reset_slides()
 locked = {}
 update_roster()
 nb_actions = actions_year()
 sel_wheel = #wheel+1
 move_pop = nil
end

function _update()
 first_zero = nil
 animating = false
 for i = 1, #anim do
  if nb_in(i, locked) <= 0 then
   if anim[i] == 0 then
    if (first_zero==nil) first_zero=i
   else
    animating = true
    if (anim[i]>0) anim[i]-=1
   end
  end
 end
 if must_update != nil then
  if first_zero == nil then
   finish_action()
  elseif waiter <= 0 then
   anim[first_zero] = -1
   slides[first_zero] = 0
   waiter = 15
  end
 end
 if waiter > 0 then
  waiter -= 1
  return
 end
 if (animating) return
 if current_msg != nil then
  if (waiter == 0 and btn(4)) current_msg=current_msg.next_msg waiter=20
  if (current_msg=="restart") current_msg=nil _init() return
  return
 end
 if (nb_actions<=3 and not already_sliders) current_msg=msg_sliders already_sliders=true
 if (nb_actions<=0 and not already_year) current_msg=msg_year1 already_year=true
 passive_anims = {}
 if (btn(0)) and sel_wheel>0 then
  sel_wheel -= 1
  waiter = 5
 end
 if (btn(1))
 and sel_wheel<=#wheel+2 and move_pop==nil then
  sel_wheel += 1
  if not already_sel_combo and sel_wheel==#wheel+2 then
   already_sel_combo = true
   current_msg = msg_sel_combo
  end
  waiter = 5
 end
 shift = 0
 if (btn(2)) shift=-1
 if (btn(3)) shift=1
 if shift != 0 then
  if sel_wheel == #wheel+3 then
   sel_prod = ((sel_prod+shift-1) % #roster) + 1
  elseif sel_wheel == #wheel+2 then
   sel_combo = min(#visible_combos, max(1, sel_combo+shift))
  elseif sel_wheel == 0 then
   sel_tech = min(#techs, max(0, sel_tech+shift))
  elseif sel_wheel <= #wheel then
   if nb_in(sel_wheel, locked) == 0 then
    slide_ok = false
    if slide_action then
     if slide_cost() < nb_actions or shift*slides[sel_wheel] < 0 then
      slide_ok = true
     end
    elseif shift!=slides[sel_wheel] then
     slide_ok = true
    end
    if slide_ok then
     wheel[sel_wheel] = w_shift(roster, wheel[sel_wheel], shift)
     slides[sel_wheel] += shift
     visible_combos = update_combos(#wheel)
    end
   end
  end
  waiter = 10
 end
 if (btn(4)) then
  if sel_wheel == #wheel+1 then
   if (not already_spinned) current_msg=msg_spinned already_spinned=true
   spend_action()
   waiter = 20
  elseif sel_wheel == #wheel+2 then
   if visible_combos[sel_combo][1] == 0 then
    vc = visible_combos[sel_combo][2]
    in_combo = visible_combos[sel_combo][3]
    if (#vc.effect>0) vc.effect[1](vc.effect[2])
    if vc.tech == "instant" then
     score_anim = {"       "..vc.name, 100}
     if (nb_in(vc.name,{"igloo"})>0) c_level(3)
     if (vc.name=="vision") in_combo=nil
     spend_action(in_combo)
    elseif #techs < max_tech() then
     new_tech = {vc.name, vc.tech[1], vc.tech[2], vc.tech[3], vc.text}
     if vc.tech[1] == "dev"
     or (nb_in(vc.name, all_explore)>0 and paved_count()>0) then
      score_anim = {"       "..vc.name, 100}
      add(techs, new_tech)
      spend_action(in_combo)
     else
      move_pop = {new_tech, in_combo}
      sel_wheel = 0
     end
    end
    waiter = 20
   end
  elseif sel_wheel == 0 then
--   if move_pop != nil then
   _removed = nil
   if sel_tech == 0 then
    if leisure > 0 then
     leisure -= 1
     _removed = "activity"
     score_anim = {"       leisure", 100}
    end
   elseif techs[sel_tech][2]=="activity"
   or move_pop == nil then
    _removed = techs[sel_tech][2]
    score_anim = {"cancel "..techs[sel_tech][1], 100}
    del(techs, techs[sel_tech])
   end
   if _removed != nil then
    in_combo = {}
    if move_pop!=nil then
     score_anim = {"       "..move_pop[1][1], 100}
     add(techs, move_pop[1])
     in_combo = move_pop[2]
     if (nb_in(move_pop[1][1],{"spear","hammerstone"})>0) c_level(2)
     if (nb_in(move_pop[1][1],{"ex. cave","igloo","tent"})>0) c_level(3)
     if (nb_in(move_pop[1][1],{"v. council"})>0) c_level(4)
     move_pop = nil
    elseif _removed=="activity" then
      leisure += 1
    end
    waiter = 20
    sel_tech = 0
    spend_action(in_combo)
   end
--  end
  else
   if nb_in(sel_wheel, locked) > 0 then
    del(locked, sel_wheel)
    waiter = 5
   elseif #locked < #wheel-1
   and roster[wheel[sel_wheel]] != p_raider then
    add(locked, sel_wheel)
    waiter = 5
   end
  end
 end
end

function _draw()
 cls()
 show_wheel(82, 15)
 color(7)
 show_spin(82, 15)
 show_roster()
 if sel_wheel == #wheel+2 then
  msg_combo(visible_combos[sel_combo][2],9)
 else
  show_tech(0, 40)
 end
 if sel_wheel == 0 then
  if move_pop != nil then
   print("choose 1 pop.", 0, 40, 8)
   print("for", 0, 48, 8)
   print("new", 14, 48, 8)
   print("activity", 28, 48, 8)
  end
  if sel_tech == 0 then
   msg_tech("leisure",{"people here","produce","1 song each"})
  else
   msg_tech(techs[sel_tech][1], techs[sel_tech][5])
  end
 elseif rolling or animating then
  show_passive()
 else
  show_combos(60, 40)
 end
 print("year "..year, 0, 0)
 if food < pop_total() then
  color(8)
 elseif food < pop_total()*3 then
  color(9)
 else
  color(11)
 end
 spr(19, 0, 7)
 print(food.."/"..max_food(), 10, 8)
 color(8)
 if happiness < 0 then
  spr(24, 0, 15)
 elseif happiness > 0 then
  if (happiness>=pop_total()) color(11)
  spr(17, 0, 15)
 else
  spr(55, 0, 15)
 end
 print(happiness.."/"..max_happiness(), 10, 16)
 color(7)
 spr(18, 0, 23)
 print(pop_total(), 10, 24)
 spr(48, 0, 31)
 print(#techs.."/"..max_tech(), 10, 32)
 if sel_wheel == #wheel + 3 then
  partial_msg = {roster[sel_prod][2]}
  if roster[sel_prod][3] != nil then
   for i in all(roster[sel_prod][3]) do
    add(partial_msg, i)
   end
  end
  global_msg(message(45, 50, 115, 100,
  partial_msg), true)
 end
 for i in all(waste_anims) do
  if i[4] > 0 then
   i[4] -= 1
   msg_waste(i[1], i[2], i[3])
  else
   del(waste_anims, i)
  end
 end
 if exile_anim != nil then
  if exile_anim[2] > 0 then
   exile_anim[2] -= 1
   msg_lost(exile_anim[1])
  else
   exile_anim = nil
  end
 end
 if score_anim != nil then
  if score_anim[2] > 0 then
   score_anim[2] -= 1
   msg_score(score_anim[1], score_anim[2])
  else
   score_anim = nil
  end
 end
 if (current_msg != nil) global_msg(current_msg)
end
__gfx__
00000000777777777777777777777777777777777777777777777777755555577777777777777777777777777777777777777777777777777777777777777777
000000007777cc7777b744477777575777777bb77777777777777777555555557777c77777755577744774477778777777000077747474777337333777767777
007007007777c7c77774444774777477777997777775577777777777555a555577c7c7c777555577774774777789877770777707444444473333333377766777
000770007777c777774444b7774447777799997777555577777dd777555a5555777ccc777555577777744777789a98777079b707747474773b333b3377dd6d77
0007700077ccc777749944b777444477779999777755555777dddd77777aa7777ccccccc7555977777744777789a9877707997077474747733b3333b77dddd77
007007007cccc7777499477775477577777997777555555777dddd777777a777777ccc77777799777747747789aaa9877077770744444447344343437d4dddd7
0000000077cc777774447777777777777777777775555557777dd7777777a77777c7c7c77777797774777747789a9877770700777474747764464646ddd44ddd
00000000777777777777777777777777777777777777777777777777777777777777c777777777777777777777777777777077777777777766666666ddddd4dd
0000000000aaa00008080000000bb000000cc00000c77c0000000000bbbbbbbb00ccc00077676767777777777777777777777777777777777777777777777777
000000000aaaaa000088800009900000008888000c8888c00a000000b000000b0c0c0c007767676777757777770077777c777777777777777775777776777767
00000000aa0a0aa00008080099990505088ee880c889988ca9a00000b000000bccccccc0777777777755577770000777cbc77777777557777775777777677677
000bb000aaaaaaa00008000099990050c8e88e8c789aa987a9a00000b000000bcc0c0cc07775557775d5d577770080077c77797777a5a5777755577766b8c666
00bbbb00a00000a00088800009955500c8e88e8c789aa987a9a00000b000000bc0c0c0c077755577755d55777008000077779a97775a555777555777777c8777
0bbbbbb00a000a000080800000055550088ee880c889988ca9a00000b000000b0ccccc0077755577775557770000700777877977755a5aa77755577777677b77
0000000000aaa0000080800000550050008888000c8888c00a000000b000000b00ccc00077755577777777777007777778f8777775a5a557777577777b777767
00000000000000000000000000000000000cc00000c77c0000000000bbbbbbbb0000000077777777777777777777777777877777777777777777777777777777
777777777779447777767767777777777777777777777777777777777777777770007777777aa777777777777777777777774877777777777777777777777777
777755777779477777677677777447777474474777777777777757777776d7770777077777aaaa777775777777747444777744777778777777775777777775d7
67777667774444777776776777455477474dd474777dd77777dddd7777666d770777707877aaaa775857777777478757777447777755594777d77d7777777577
766666674444475777677677777447777474474777d6dd77777dd777776dd67770000788777aa77775555555747555777744457777757947777dd7777ddddd77
766667777444757777777777777557777744447777dddd77777ddd7777dd6d77777777787777777755755557777757777744577744455977777ddd7777ddddd7
756567777547777777444477777447777744447744dd6d44775d757777666677787787787777777777755557777575777744477774445777775d7577775d5757
775757777757777774444447774774777744447744dd6d4477777777466666647887887777999779777757577775757777445777754547777777777777757777
77777777777777777777777777777777777447774444444477777777444444448878877799959995777777777777777777577777775757777777777777777777
00a00a00bbbb00000000bbbb00000000777777777777aa777777777700bbb000bb0000bb76767676007cc7008888888877777777777777777777777757777777
a000000ab00000000000000b0000000077977797777aad77755777550bbbbb00b000000b76777677078888708000000877777777777777777777577775775777
000aa000b00000000000000b000000007779797777aad97775477745b00b00b000000000767776777889988780000008777777777777777777dddd7777555577
00aaaa00b00000000000000b0000000077979797799d9d7777747477bbbbbbb00000000077777777c89aa98c800000087777777777777777777dd77777775755
a0aaaa0ab00000000000000b00000000777999777dd9d77777774777b00000b00000000077777777c89aa98c800000087777777777777777777ddd7777775755
000aa000b00000000000000b000aa00077979797799d7777779474970bbbbb00000000007776777678899887800000087777777777777777775d757777757577
00055000b00000000000000b00a99a00777999777dd777777949794900bbb000b000000b77767776078888708000000877777777777777777777777777757577
00000000bbbb00000000bbbb000aa00077779777777777777797779700000000bb0000bb76767676007cc7008888888877777777777777777777777777777777
00000000000000000000000000000000000000000000000000000000000000000000000000000000000000000000000000000000000000000000000000000000
00000000000000000000000000000000000000000000000000000000000000000000000000000000000000000000000000000000000000000000000000000000
00000000000000000000000000000000000000000000000000000000000000000000000000000000000000000000000000000000000000000000000000000000
00000000000000000000000000000000000000000000000000000000000000000000000000000000000000000000000000000000000000000000000000000000
00000000000000000000000000000000000000000000000000000000000000000000000000000000000000000000000000000000000000000000000000000000
00000000000000000000000000000000000000000000000000000000000000000000000000000000000000000000000000000000000000000000000000000000
00000000000000000000000000000000000000000000000000000000000000000000000000000000000000000000000000000000000000000000000000000000
00000000000000000000000000000000000000000000000000000000000000000000000000000000000000000000000000000000000000000000000000000000
00000000000000000000000000000000000000000000000000000000000000000000000000000000000000000000000000000000000000000000000000000000
00000000000000000000000000000000000000000000000000000000000000000000000000000000000000000000000000000000000000000000000000000000
00000000000000000000000000000000000000000000000000000000000000000000000000000000000000000000000000000000000000000000000000000000
00000000000000000000000000000000000000000000000000000000000000000000000000000000000000000000000000000000000000000000000000000000
00000000000000000000000000000000000000000000000000000000000000000000000000000000000000000000000000000000000000000000000000000000
00000000000000000000000000000000000000000000000000000000000000000000000000000000000000000000000000000000000000000000000000000000
00000000000000000000000000000000000000000000000000000000000000000000000000000000000000000000000000000000000000000000000000000000
00000000000000000000000000000000000000000000000000000000000000000000000000000000000000000000000000000000000000000000000000000000
00000000000000000000000000000000000000000000000000000000000000000000000000000000000000000000000000000000000000000000000000000000
00000000000000000000000000000000000000000000000000000000000000000000000000000000000000000000000000000000000000000000000000000000
00000000000000000000000000000000000000000000000000000000000000000000000000000000000000000000000000000000000000000000000000000000
00000000000000000000000000000000000000000000000000000000000000000000000000000000000000000000000000000000000000000000000000000000
00000000000000000000000000000000000000000000000000000000000000000000000000000000000000000000000000000000000000000000000000000000
00000000000000000000000000000000000000000000000000000000000000000000000000000000000000000000000000000000000000000000000000000000
00000000000000000000000000000000000000000000000000000000000000000000000000000000000000000000000000000000000000000000000000000000
00000000000000000000000000000000000000000000000000000000000000000000000000000000000000000000000000000000000000000000000000000000
00000000000000000000000000000000000000000000000000000000000000000000000000000000000000000000000000000000000000000000000000000000
00000000000000000000000000000000000000000000000000000000000000000000000000000000000000000000000000000000000000000000000000000000
00000000000000000000000000000000000000000000000000000000000000000000000000000000000000000000000000000000000000000000000000000000
00000000000000000000000000000000000000000000000000000000000000000000000000000000000000000000000000000000000000000000000000000000
00000000000000000000000000000000000000000000000000000000000000000000000000000000000000000000000000000000000000000000000000000000
00000000000000000000000000000000000000000000000000000000000000000000000000000000000000000000000000000000000000000000000000000000
00000000000000000000000000000000000000000000000000000000000000000000000000000000000000000000000000000000000000000000000000000000
00000000000000000000000000000000000000000000000000000000000000000000000000000000000000000000000000000000000000000000000000000000
00000000000000000000000000000000000000000000000000000000000000000000000000000000000000000000000000000000000000000000000000000000
00000000000000000000000000000000000000000000000000000000000000000000000000000000000000000000000000000000000000000000000000000000
00000000000000000000000000000000000000000000000000000000000000000000000000000000000000000000000000000000000000000000000000000000
00000000000000000000000000000000000000000000000000000000000000000000000000000000000000000000000000000000000000000000000000000000
00000000000000000000000000000000000000000000000000000000000000000000000000000000000000000000000000000000000000000000000000000000
00000000000000000000000000000000000000000000000000000000000000000000000000000000000000000000000000000000000000000000000000000000
00000000000000000000000000000000000000000000000000000000000000000000000000000000000000000000000000000000000000000000000000000000
00000000000000000000000000000000000000000000000000000000000000000000000000000000000000000000000000000000000000000000000000000000
00000000000000000000000000000000000000000000000000000000000000000000000000000000000000000000000000000000000000000000000000000000
00000000000000000000000000000000000000000000000000000000000000000000000000000000000000000000000000000000000000000000000000000000
00000000000000000000000000000000000000000000000000000000000000000000000000000000000000000000000000000000000000000000000000000000
00000000000000000000000000000000000000000000000000000000000000000000000000000000000000000000000000000000000000000000000000000000
00000000000000000000000000000000000000000000000000000000000000000000000000000000000000000000000000000000000000000000000000000000
00000000000000000000000000000000000000000000000000000000000000000000000000000000000000000000000000000000000000000000000000000000
00000000000000000000000000000000000000000000000000000000000000000000000000000000000000000000000000000000000000000000000000000000
00000000000000000000000000000000000000000000000000000000000000000000000000000000000000000000000000000000000000000000000000000000
00000000000000000000000000000000000000000000000000000000000000000000000000000000000000000000000000000000000000000000000000000000
00000000000000000000000000000000000000000000000000000000000000000000000000000000000000000000000000000000000000000000000000000000
00000000000000000000000000000000000000000000000000000000000000000000000000000000000000000000000000000000000000000000000000000000
00000000000000000000000000000000000000000000000000000000000000000000000000000000000000000000000000000000000000000000000000000000
00000000000000000000000000000000000000000000000000000000000000000000000000000000000000000000000000000000000000000000000000000000
00000000000000000000000000000000000000000000000000000000000000000000000000000000000000000000000000000000000000000000000000000000
00000000000000000000000000000000000000000000000000000000000000000000000000000000000000000000000000000000000000000000000000000000
00000000000000000000000000000000000000000000000000000000000000000000000000000000000000000000000000000000000000000000000000000000
00000000000000000000000000000000000000000000000000000000000000000000000000000000000000000000000000000000000000000000000000000000
00000000000000000000000000000000000000000000000000000000000000000000000000000000000000000000000000000000000000000000000000000000
00000000000000000000000000000000000000000000000000000000000000000000000000000000000000000000000000000000000000000000000000000000
00000000000000000000000000000000000000000000000000000000000000000000000000000000000000000000000000000000000000000000000000000000
00000000000000000000000000000000000000000000000000000000000000000000000000000000000000000000000000000000000000000000000000000000
00000000000000000000000000000000000000000000000000000000000000000000000000000000000000000000000000000000000000000000000000000000
00000000000000000000000000000000000000000000000000000000000000000000000000000000000000000000000000000000000000000000000000000000
00000000000000000000000000000000000000000000000000000000000000000000000000000000000000000000000000000000000000000000000000000000
00000000000000000000000000000000000000000000000000000000000000000000000000000000000000000000000000000000000000000000000000000000
00000000000000000000000000000000000000000000000000000000000000000000000000000000000000000000000000000000000000000000000000000000
00000000000000000000000000000000000000000000000000000000000000000000000000000000000000000000000000000000000000000000000000000000
00000000000000000000000000000000000000000000000000000000000000000000000000000000000000000000000000000000000000000000000000000000
00000000000000000000000000000000000000000000000000000000000000000000000000000000000000000000000000000000000000000000000000000000
00000000000000000000000000000000000000000000000000000000000000000000000000000000000000000000000000000000000000000000000000000000
00000000000000000000000000000000000000000000000000000000000000000000000000000000000000000000000000000000000000000000000000000000
00000000000000000000000000000000000000000000000000000000000000000000000000000000000000000000000000000000000000000000000000000000
00000000000000000000000000000000000000000000000000000000000000000000000000000000000000000000000000000000000000000000000000000000
00000000000000000000000000000000000000000000000000000000000000000000000000000000000000000000000000000000000000000000000000000000
00000000000000000000000000000000000000000000000000000000000000000000000000000000000000000000000000000000000000000000000000000000
00000000000000000000000000000000000000000000000000000000000000000000000000000000000000000000000000000000000000000000000000000000
00000000000000000000000000000000000000000000000000000000000000000000000000000000000000000000000000000000000000000000000000000000
00000000000000000000000000000000000000000000000000000000000000000000000000000000000000000000000000000000000000000000000000000000
00000000000000000000000000000000000000000000000000000000000000000000000000000000000000000000000000000000000000000000000000000000
00000000000000000000000000000000000000000000000000000000000000000000000000000000000000000000000000000000000000000000000000000000
00000000000000000000000000000000000000000000000000000000000000000000000000000000000000000000000000000000000000000000000000000000
00000000000000000000000000000000000000000000000000000000000000000000000000000000000000000000000000000000000000000000000000000000
00000000000000000000000000000000000000000000000000000000000000000000000000000000000000000000000000000000000000000000000000000000
00000000000000000000000000000000000000000000000000000000000000000000000000000000000000000000000000000000000000000000000000000000
00000000000000000000000000000000000000000000000000000000000000000000000000000000000000000000000000000000000000000000000000000000
00000000000000000000000000000000000000000000000000000000000000000000000000000000000000000000000000000000000000000000000000000000
00000000000000000000000000000000000000000000000000000000000000000000000000000000000000000000000000000000000000000000000000000000
00000000000000000000000000000000000000000000000000000000000000000000000000000000000000000000000000000000000000000000000000000000
00000000000000000000000000000000000000000000000000000000000000000000000000000000000000000000000000000000000000000000000000000000
00000000000000000000000000000000000000000000000000000000000000000000000000000000000000000000000000000000000000000000000000000000
00000000000000000000000000000000000000000000000000000000000000000000000000000000000000000000000000000000000000000000000000000000
00000000000000000000000000000000000000000000000000000000000000000000000000000000000000000000000000000000000000000000000000000000
00000000000000000000000000000000000000000000000000000000000000000000000000000000000000000000000000000000000000000000000000000000
00000000000000000000000000000000000000000000000000000000000000000000000000000000000000000000000000000000000000000000000000000000
00000000000000000000000000000000000000000000000000000000000000000000000000000000000000000000000000000000000000000000000000000000
00000000000000000000000000000000000000000000000000000000000000000000000000000000000000000000000000000000000000000000000000000000
__gff__
0000000000000000000000000000000000000000000000000000000000000000000000000000000000000000000000000000000000000000000000000000000000000000000000000000000000000000000000000000000000000000000000000000000000000000000000000000000000000000000000000000000000000000
0000000000000000000000000000000000000000000000000000000000000000000000000000000000000000000000000000000000000000000000000000000000000000000000000000000000000000000000000000000000000000000000000000000000000000000000000000000000000000000000000000000000000000
__map__
0000000000000000000000000000000000000000000000000000000000000000000000000000000000000000000000000000000000000000000000000000000000000000000000000000000000000000000000000000000000000000000000000000000000000000000000000000000000000000000000000000000000000000
0000000000000000000000000000000000000000000000000000000000000000000000000000000000000000000000000000000000000000000000000000000000000000000000000000000000000000000000000000000000000000000000000000000000000000000000000000000000000000000000000000000000000000
0000000000000000000000000000000000000000000000000000000000000000000000000000000000000000000000000000000000000000000000000000000000000000000000000000000000000000000000000000000000000000000000000000000000000000000000000000000000000000000000000000000000000000
0000000000000000000000000000000000000000000000000000000000000000000000000000000000000000000000000000000000000000000000000000000000000000000000000000000000000000000000000000000000000000000000000000000000000000000000000000000000000000000000000000000000000000
0000000000000000000000000000000000000000000000000000000000000000000000000000000000000000000000000000000000000000000000000000000000000000000000000000000000000000000000000000000000000000000000000000000000000000000000000000000000000000000000000000000000000000
0000000000000000000000000000000000000000000000000000000000000000000000000000000000000000000000000000000000000000000000000000000000000000000000000000000000000000000000000000000000000000000000000000000000000000000000000000000000000000000000000000000000000000
0000000000000000000000000000000000000000000000000000000000000000000000000000000000000000000000000000000000000000000000000000000000000000000000000000000000000000000000000000000000000000000000000000000000000000000000000000000000000000000000000000000000000000
0000000000000000000000000000000000000000000000000000000000000000000000000000000000000000000000000000000000000000000000000000000000000000000000000000000000000000000000000000000000000000000000000000000000000000000000000000000000000000000000000000000000000000
0000000000000000000000000000000000000000000000000000000000000000000000000000000000000000000000000000000000000000000000000000000000000000000000000000000000000000000000000000000000000000000000000000000000000000000000000000000000000000000000000000000000000000
0000000000000000000000000000000000000000000000000000000000000000000000000000000000000000000000000000000000000000000000000000000000000000000000000000000000000000000000000000000000000000000000000000000000000000000000000000000000000000000000000000000000000000
0000000000000000000000000000000000000000000000000000000000000000000000000000000000000000000000000000000000000000000000000000000000000000000000000000000000000000000000000000000000000000000000000000000000000000000000000000000000000000000000000000000000000000
0000000000000000000000000000000000000000000000000000000000000000000000000000000000000000000000000000000000000000000000000000000000000000000000000000000000000000000000000000000000000000000000000000000000000000000000000000000000000000000000000000000000000000
0000000000000000000000000000000000000000000000000000000000000000000000000000000000000000000000000000000000000000000000000000000000000000000000000000000000000000000000000000000000000000000000000000000000000000000000000000000000000000000000000000000000000000
0000000000000000000000000000000000000000000000000000000000000000000000000000000000000000000000000000000000000000000000000000000000000000000000000000000000000000000000000000000000000000000000000000000000000000000000000000000000000000000000000000000000000000
0000000000000000000000000000000000000000000000000000000000000000000000000000000000000000000000000000000000000000000000000000000000000000000000000000000000000000000000000000000000000000000000000000000000000000000000000000000000000000000000000000000000000000
0000000000000000000000000000000000000000000000000000000000000000000000000000000000000000000000000000000000000000000000000000000000000000000000000000000000000000000000000000000000000000000000000000000000000000000000000000000000000000000000000000000000000000
0000000000000000000000000000000000000000000000000000000000000000000000000000000000000000000000000000000000000000000000000000000000000000000000000000000000000000000000000000000000000000000000000000000000000000000000000000000000000000000000000000000000000000
0000000000000000000000000000000000000000000000000000000000000000000000000000000000000000000000000000000000000000000000000000000000000000000000000000000000000000000000000000000000000000000000000000000000000000000000000000000000000000000000000000000000000000
0000000000000000000000000000000000000000000000000000000000000000000000000000000000000000000000000000000000000000000000000000000000000000000000000000000000000000000000000000000000000000000000000000000000000000000000000000000000000000000000000000000000000000
0000000000000000000000000000000000000000000000000000000000000000000000000000000000000000000000000000000000000000000000000000000000000000000000000000000000000000000000000000000000000000000000000000000000000000000000000000000000000000000000000000000000000000
0000000000000000000000000000000000000000000000000000000000000000000000000000000000000000000000000000000000000000000000000000000000000000000000000000000000000000000000000000000000000000000000000000000000000000000000000000000000000000000000000000000000000000
0000000000000000000000000000000000000000000000000000000000000000000000000000000000000000000000000000000000000000000000000000000000000000000000000000000000000000000000000000000000000000000000000000000000000000000000000000000000000000000000000000000000000000
0000000000000000000000000000000000000000000000000000000000000000000000000000000000000000000000000000000000000000000000000000000000000000000000000000000000000000000000000000000000000000000000000000000000000000000000000000000000000000000000000000000000000000
0000000000000000000000000000000000000000000000000000000000000000000000000000000000000000000000000000000000000000000000000000000000000000000000000000000000000000000000000000000000000000000000000000000000000000000000000000000000000000000000000000000000000000
0000000000000000000000000000000000000000000000000000000000000000000000000000000000000000000000000000000000000000000000000000000000000000000000000000000000000000000000000000000000000000000000000000000000000000000000000000000000000000000000000000000000000000
0000000000000000000000000000000000000000000000000000000000000000000000000000000000000000000000000000000000000000000000000000000000000000000000000000000000000000000000000000000000000000000000000000000000000000000000000000000000000000000000000000000000000000
0000000000000000000000000000000000000000000000000000000000000000000000000000000000000000000000000000000000000000000000000000000000000000000000000000000000000000000000000000000000000000000000000000000000000000000000000000000000000000000000000000000000000000
0000000000000000000000000000000000000000000000000000000000000000000000000000000000000000000000000000000000000000000000000000000000000000000000000000000000000000000000000000000000000000000000000000000000000000000000000000000000000000000000000000000000000000
0000000000000000000000000000000000000000000000000000000000000000000000000000000000000000000000000000000000000000000000000000000000000000000000000000000000000000000000000000000000000000000000000000000000000000000000000000000000000000000000000000000000000000
0000000000000000000000000000000000000000000000000000000000000000000000000000000000000000000000000000000000000000000000000000000000000000000000000000000000000000000000000000000000000000000000000000000000000000000000000000000000000000000000000000000000000000
0000000000000000000000000000000000000000000000000000000000000000000000000000000000000000000000000000000000000000000000000000000000000000000000000000000000000000000000000000000000000000000000000000000000000000000000000000000000000000000000000000000000000000
0000000000000000000000000000000000000000000000000000000000000000000000000000000000000000000000000000000000000000000000000000000000000000000000000000000000000000000000000000000000000000000000000000000000000000000000000000000000000000000000000000000000000000
